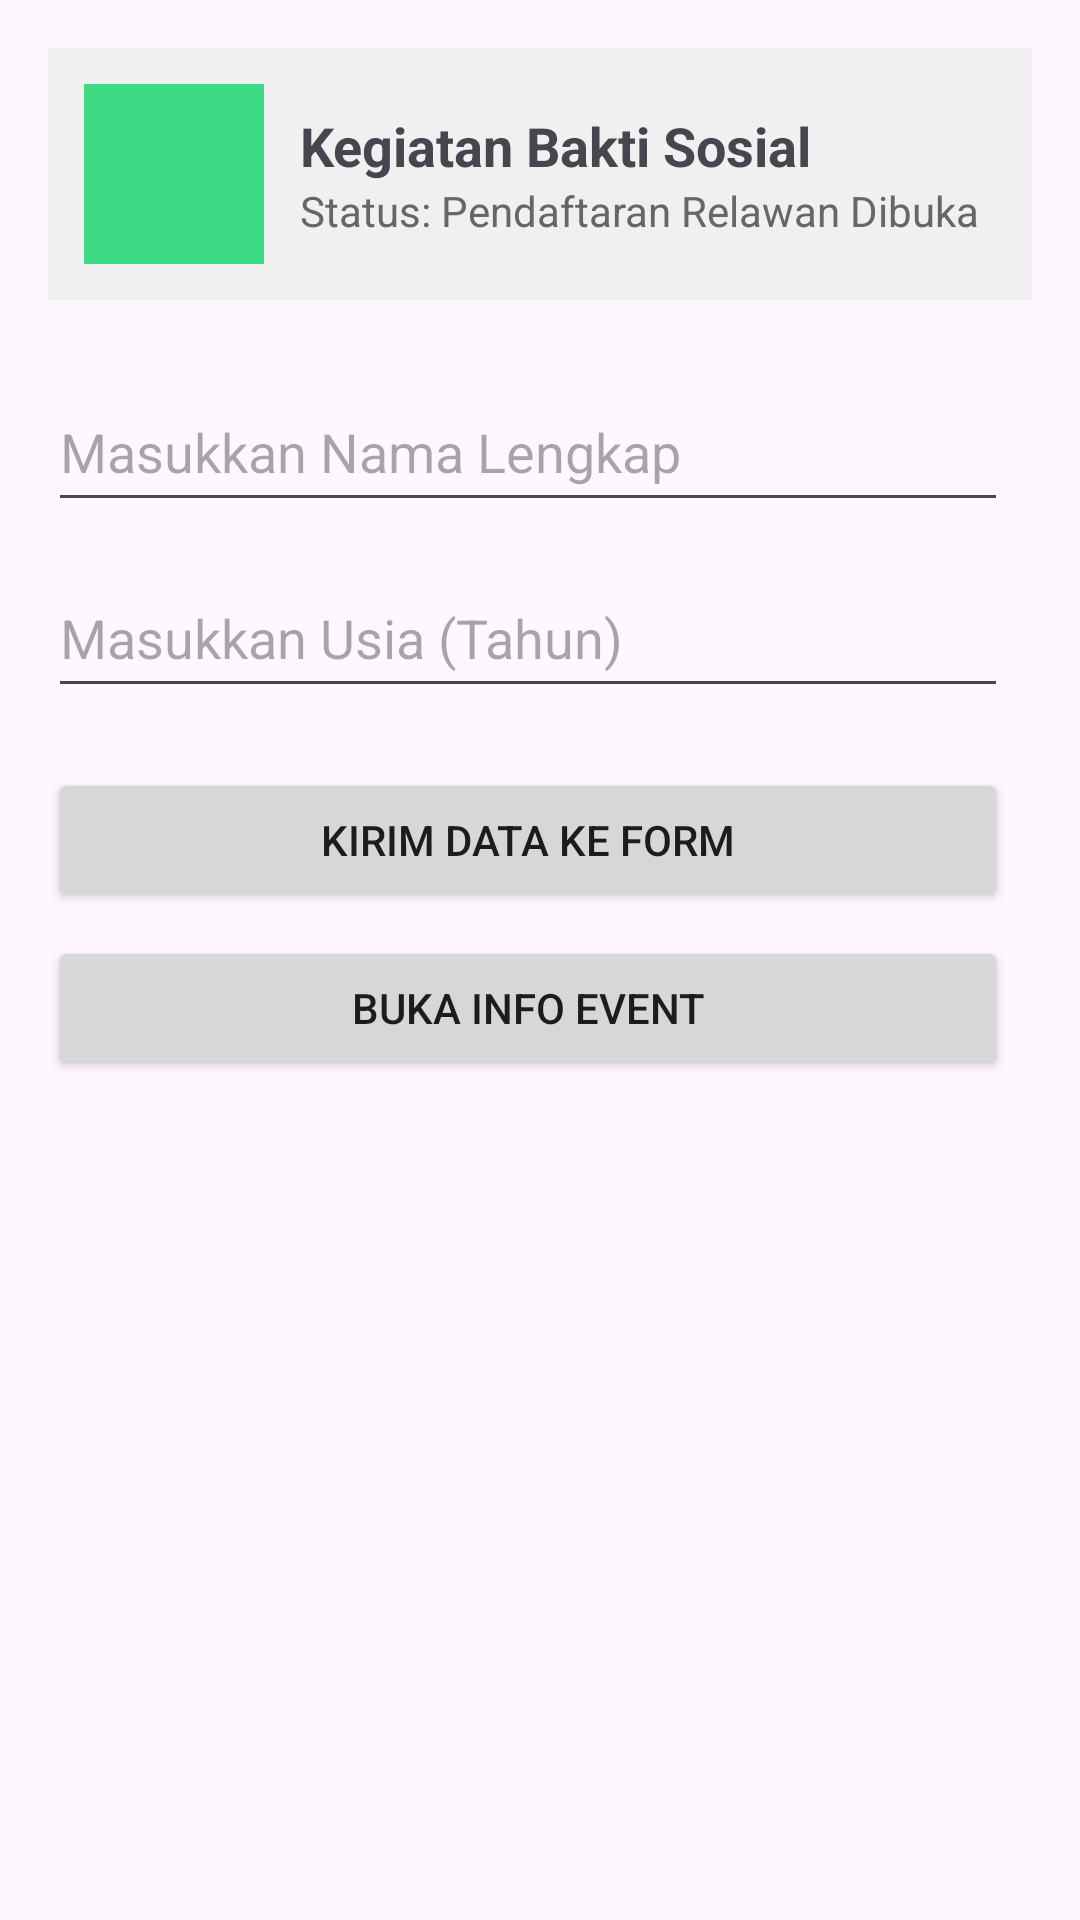

This screen was rendered from an Android layout file. Write that file and the resources it references.
<!-- AndroidManifest.xml: application theme Theme.Baksos -->
<!-- res/layout/activity_main.xml -->
<?xml version="1.0" encoding="utf-8"?>
<LinearLayout
    xmlns:android="http://schemas.android.com/apk/res/android"
    xmlns:tools="http://schemas.android.com/tools"
    android:id="@+id/main"
    android:layout_width="match_parent"
    android:layout_height="match_parent"
    android:orientation="vertical"
    android:padding="16dp"
    tools:context=".MainActivity">
    <LinearLayout
        android:layout_width="match_parent"
        android:layout_height="wrap_content"
        android:background="#F0F0F0"
        android:gravity="center_vertical"
        android:orientation="horizontal"
        android:padding="12dp">

        <ImageView
            android:layout_width="60dp"
            android:layout_height="60dp"
            android:background="#3DDC84"
            android:contentDescription="@string/event_logo"
            android:foreground="#37C677"
            android:src="@mipmap/ic_launcher_round"
            tools:ignore="ContentDescription,ImageContrastCheck" />

        <LinearLayout
            android:layout_width="match_parent"
            android:layout_height="wrap_content"
            android:layout_marginStart="12dp"
            android:orientation="vertical">

            <TextView
                android:layout_width="wrap_content"
                android:layout_height="wrap_content"
                android:text="@string/event_title"
                android:textSize="18sp"
                android:textStyle="bold" />

            <TextView
                android:layout_width="wrap_content"
                android:layout_height="wrap_content"
                android:text="@string/event_subtitle"
                android:textColor="#666666"
                android:textSize="14sp" />
        </LinearLayout>
    </LinearLayout>

    <EditText
        android:id="@+id/etNama"
        android:layout_width="320dp"
        android:layout_height="50dp"
        android:layout_marginTop="24dp"
        android:hint="@string/hint_nama"
        android:inputType="textPersonName"
        tools:ignore="Autofill,TextFieldSize" />

    <EditText
        android:id="@+id/etUsia"
        android:layout_width="320dp"
        android:layout_height="50dp"
        android:layout_marginTop="12dp"
        android:hint="@string/hint_usia"
        android:inputType="number"
        tools:ignore="Autofill,TextFieldSize" />

    <Button
        android:id="@+id/btnForm"
        android:layout_width="320dp"
        android:layout_height="wrap_content"
        android:layout_marginTop="20dp"
        android:text="@string/btn_kirim_form" />

    <Button
        android:id="@+id/btnBrowser"
        android:layout_width="320dp"
        android:layout_height="wrap_content"
        android:layout_marginTop="8dp"
        android:text="@string/btn_info_event" />

</LinearLayout>
<!-- resources referenced by this layout -->
<resources>
  <string name="btn_info_event">Buka Info Event</string>
  <string name="btn_kirim_form">Kirim Data ke Form</string>
  <string name="event_logo">Logo Kegiatan Bakti Sosial</string>
  <string name="event_subtitle">Status: Pendaftaran Relawan Dibuka</string>
  <string name="event_title">Kegiatan Bakti Sosial</string>
  <string name="hint_nama">Masukkan Nama Lengkap</string>
  <string name="hint_usia">Masukkan Usia (Tahun)</string>
  <style name="Theme.Baksos" parent="Base.Theme.Baksos" />
  <style name="Base.Theme.Baksos" parent="Theme.Material3.DayNight.NoActionBar">
          
          
      </style>
</resources>
